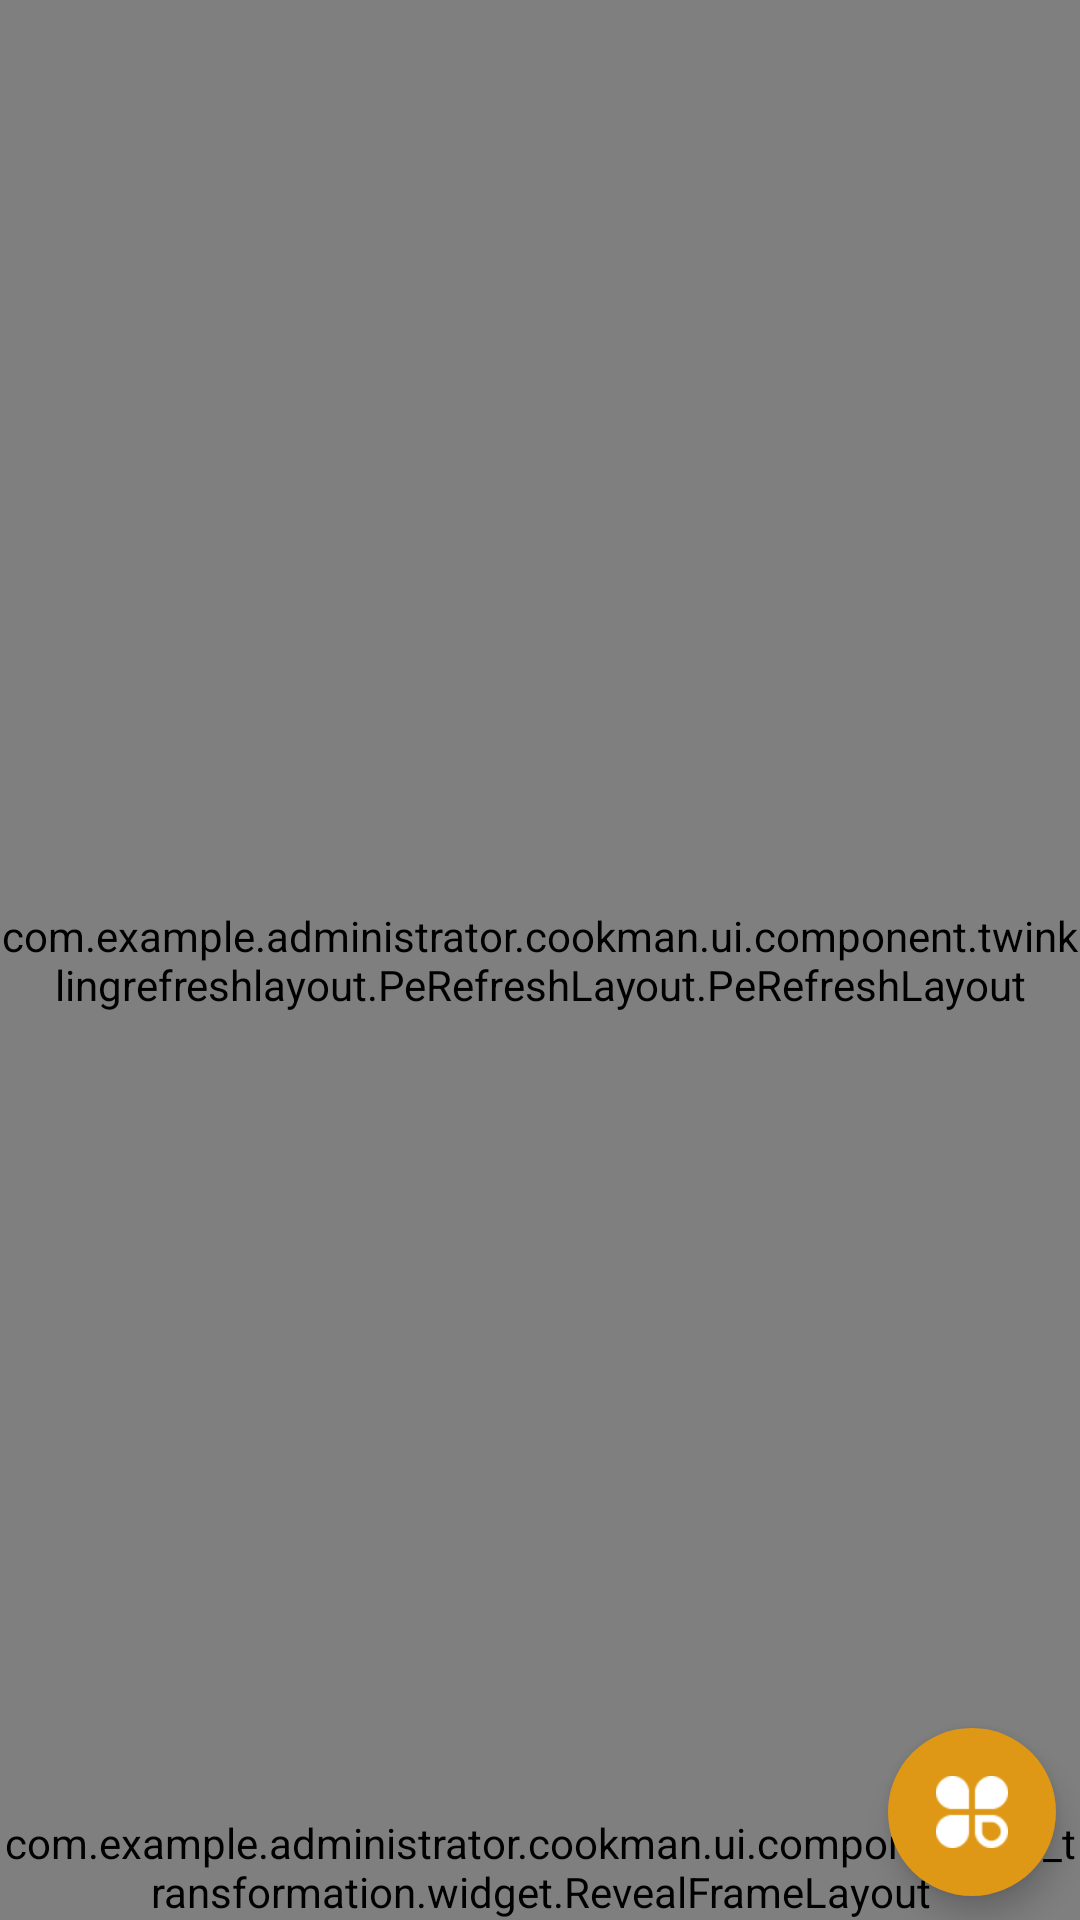

Here is an Android app screen rendered from its layout file. Give the layout XML and the strings, colors and styles it references.
<!-- AndroidManifest.xml: activity theme AppTheme.NoActionBar -->
<!-- res/layout/fragment_cook_list.xml -->
<?xml version="1.0" encoding="utf-8"?>
<RelativeLayout
    xmlns:android="http://schemas.android.com/apk/res/android"
    xmlns:app="http://schemas.android.com/apk/res-auto"
    android:layout_width="match_parent"
    android:layout_height="match_parent">

    <com.example.administrator.cookman.ui.component.twinklingrefreshlayout.PeRefreshLayout.PeRefreshLayout
        android:id="@+id/refreshLayout_data"
        android:layout_width="match_parent"
        android:layout_height="match_parent">
    </com.example.administrator.cookman.ui.component.twinklingrefreshlayout.PeRefreshLayout.PeRefreshLayout>

    <View
        android:id="@+id/view_overlay"
        android:layout_width="match_parent"
        android:layout_height="match_parent"
        android:background="@color/black_alpha_30"
        android:clickable="true"
        android:visibility="gone" />

    <android.support.design.widget.FloatingActionButton
        android:id="@+id/fab_app"
        android:layout_width="wrap_content"
        android:layout_height="wrap_content"
        android:layout_marginLeft="8dp"
        android:layout_marginRight="8dp"
        android:layout_marginTop="8dp"
        android:layout_marginBottom="8dp"
        android:layout_alignParentBottom="true"
        android:layout_alignParentRight="true"
        android:src="@mipmap/icon_app"
        app:backgroundTint="@color/colorPrimary"
        app:borderWidth="0dp" />

    <com.example.administrator.cookman.ui.component.fab_transformation.widget.RevealFrameLayout
        android:layout_width="wrap_content"
        android:layout_height="wrap_content"
        android:layout_alignParentBottom="true"
        android:layout_alignParentRight="true"
        android:visibility="visible">

        <android.support.v7.widget.CardView
            android:id="@+id/view_sheet"
            android:layout_width="wrap_content"
            android:layout_height="wrap_content"
            android:layout_margin="16dp"
            android:visibility="invisible"
            app:cardElevation="2dp">

            <LinearLayout
                android:layout_width="160dp"
                android:layout_height="wrap_content"
                android:orientation="vertical">

                <RelativeLayout
                    android:id="@+id/relative_category"
                    android:layout_width="match_parent"
                    android:layout_height="match_parent"
                    android:background="@drawable/bg_feedback"
                    android:clickable="true"
                    android:paddingBottom="8dp"
                    android:paddingLeft="16dp"
                    android:paddingRight="16dp"
                    android:paddingTop="8dp">

                    <de.hdodenhof.circleimageview.CircleImageView
                        android:id="@+id/img_icon_category"
                        android:layout_width="40dp"
                        android:layout_height="40dp"
                        android:scaleType="centerCrop"
                        android:src="@mipmap/icon_category"
                        android:layout_centerVertical="true"/>

                    <TextView
                        android:id="@+id/txt_title_category"
                        android:text="@string/category"
                        android:layout_width="match_parent"
                        android:layout_height="wrap_content"
                        android:layout_centerVertical="true"
                        android:layout_marginLeft="16dp"
                        android:layout_toRightOf="@id/img_icon_category"
                        android:lineSpacingExtra="2dp"
                        android:textColor="@color/black"
                        android:textSize="16sp"
                        />

                </RelativeLayout>


                <RelativeLayout
                    android:id="@+id/relative_collection"
                    android:layout_width="match_parent"
                    android:layout_height="match_parent"
                    android:background="@drawable/bg_feedback"
                    android:clickable="true"
                    android:paddingBottom="8dp"
                    android:paddingLeft="16dp"
                    android:paddingRight="16dp"
                    android:paddingTop="8dp">

                    <de.hdodenhof.circleimageview.CircleImageView
                        android:id="@+id/img_icon_collection"
                        android:layout_width="40dp"
                        android:layout_height="40dp"
                        android:scaleType="centerCrop"
                        android:src="@mipmap/icon_collection"
                        android:layout_centerVertical="true"/>

                    <TextView
                        android:id="@+id/txt_title_collection"
                        android:text="@string/collection"
                        android:layout_width="match_parent"
                        android:layout_height="wrap_content"
                        android:layout_centerVertical="true"
                        android:layout_marginLeft="16dp"
                        android:layout_toRightOf="@id/img_icon_collection"
                        android:lineSpacingExtra="2dp"
                        android:textColor="@color/black"
                        android:textSize="16sp"
                        />

                </RelativeLayout>

                <RelativeLayout
                    android:id="@+id/relative_about"
                    android:layout_width="match_parent"
                    android:layout_height="match_parent"
                    android:background="@drawable/bg_feedback"
                    android:clickable="true"
                    android:paddingBottom="8dp"
                    android:paddingLeft="16dp"
                    android:paddingRight="16dp"
                    android:paddingTop="8dp">

                    <de.hdodenhof.circleimageview.CircleImageView
                        android:id="@+id/img_icon_about"
                        android:layout_width="40dp"
                        android:layout_height="40dp"
                        android:scaleType="centerCrop"
                        android:src="@mipmap/icon_about"
                        android:layout_centerVertical="true"/>

                    <TextView
                        android:id="@+id/txt_title_about"
                        android:text="@string/about"
                        android:layout_width="match_parent"
                        android:layout_height="wrap_content"
                        android:layout_centerVertical="true"
                        android:layout_marginLeft="16dp"
                        android:layout_toRightOf="@id/img_icon_about"
                        android:lineSpacingExtra="2dp"
                        android:textColor="@color/black"
                        android:textSize="16sp"
                        />

                </RelativeLayout>

                <RelativeLayout
                    android:id="@+id/row_5"
                    android:layout_width="match_parent"
                    android:layout_height="wrap_content"
                    android:background="@color/colorPrimary"
                    android:paddingBottom="8dp"
                    android:paddingLeft="16dp"
                    android:paddingRight="16dp"
                    android:paddingTop="8dp">

                    <ImageView
                        android:id="@+id/img_icon"
                        android:layout_width="40dp"
                        android:layout_height="40dp"
                        android:scaleType="center"
                        android:src="@mipmap/icon_cancel"
                        android:layout_centerVertical="true"/>

                    <TextView
                        android:text="@string/cancel"
                        android:id="@+id/txt_title"
                        android:layout_width="match_parent"
                        android:layout_height="wrap_content"
                        android:layout_centerVertical="true"
                        android:layout_marginLeft="16dp"
                        android:layout_toRightOf="@id/img_icon"
                        android:lineSpacingExtra="2dp"
                        android:textColor="@color/white"
                        android:textSize="16sp" />

                </RelativeLayout>

            </LinearLayout>

        </android.support.v7.widget.CardView>

    </com.example.administrator.cookman.ui.component.fab_transformation.widget.RevealFrameLayout>

</RelativeLayout>
<!-- resources referenced by this layout -->
<resources>
  <color name="black">#000000</color>
  <color name="black_alpha_30">#4D000000</color>
  <color name="colorPrimary">#de9816</color>
  <color name="white">#ffffffff</color>
  <!-- mipmap icon_about: png bitmap (mipmap-xhdpi, 1102 bytes) -->
  <!-- mipmap icon_app: png bitmap (mipmap-xhdpi, 951 bytes) -->
  <!-- mipmap icon_cancel: png bitmap (mipmap-xhdpi, 582 bytes) -->
  <!-- mipmap icon_category: png bitmap (mipmap-xhdpi, 1345 bytes) -->
  <!-- mipmap icon_collection: png bitmap (mipmap-xhdpi, 785 bytes) -->
  <string name="about">关于</string>
  <string name="cancel">取消</string>
  <string name="category">分类</string>
  <string name="collection">收藏</string>
  <style name="AppTheme.NoActionBar" parent="AppTheme">
          <item name="windowActionBar">false</item>
          <item name="windowNoTitle">true</item>
      </style>
  <style name="AppTheme" parent="Theme.AppCompat.Light.DarkActionBar">
          
          <item name="colorPrimary">@color/colorPrimary</item>
          <item name="colorPrimaryDark">@color/colorPrimaryDark</item>
          <item name="colorAccent">@color/colorAccent</item>
      </style>
  <color name="colorPrimaryDark">#de9816</color>
  <color name="colorAccent">#de9816</color>
</resources>
